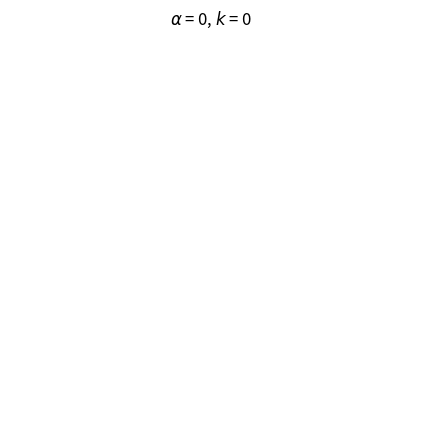

Here is the Python script that generated this plot:
'''
Animation of a Brownian particle in a 2D force-field, described by the Langevin
Equation:

dr/dt = F + xi

with

F = -k*r + alpha * curl(z,r)

The k term represents a harmonic potential
the alpha term represents a rotational, non-conservative force for the potential
xi is Gaussian white noise with strength sqrt(2*gamma*D), D is the diffusion constant
which is given by the Einstein-relation D = kB*T/gamma
'''


import numpy as np
import matplotlib.pyplot as plt
# import matplotlib as mpl
import matplotlib.animation as animation

gamma = 1.7e-8  # drag on particle in kg / s
kT = 4e-9  # energy in kg * um^2 / s^2
# kT = 4e-21  # energy in Joules at room temp
D = kT / gamma
dt = 1e-3  # time step

k = 0  # spring constant of harmonic potential
alpha = 0  # strength of rotational force
zhat = np.array([0, 0, 1])
nframes = int(2e3)


def update(p, r):
    '''
    Update r[p] to r[q] and move forward in time
    '''
    q = (p + 1)
    springForce = - k * r[p]
    rotationalForce = alpha * np.cross(zhat, np.append(r[p], 0))[:2]
    noise = np.sqrt(2 * gamma * D / dt) * np.random.randn(2)

    r[q] = r[p] + (springForce + rotationalForce + noise) * dt
    return r


# Initialize random data. Row is time point, columns are x and y
xmax = 1e-3
ymax = 1e-3
r = (np.random.rand(nframes, 2) - 0.5) * [xmax, ymax]

fig, ax = plt.subplots()
ax.set_title(r'$\alpha$ = {a}, $k$ = {k}'.format(a=alpha, k=k))
ax.set_xlim(-xmax, xmax)
ax.set_ylim(-ymax, ymax)
ax.set_aspect('equal')
fig.tight_layout()
plt.axis('off')
xx, yy = np.meshgrid(np.linspace(-xmax, xmax, 10), np.linspace(-ymax, ymax, 10))
fx = -k * xx - alpha * yy
fy = -k * yy + alpha * xx

ax.quiver(xx, yy, fx, fy, color='r', alpha=0.5)
line, = ax.plot([], [], 'k', alpha=0.9)


def init():
    line.set_data(r[0, 0], r[0, 1])
    return line,


def animate(i, r, line):
    '''
    Animate the simulation
    '''

    r = update(i, r)
    # line.set_data(r[i, 0], r[i, 1])
    if i < 200:
        line.set_data(r[:i, 0], r[:i, 1])
    else:
        line.set_data(r[i - 200:i - 1, 0], r[i - 200:i - 1, 1])

    return line,


anim = animation.FuncAnimation(fig, animate, frames=nframes-1, blit=True, fargs=(r, line), interval=5)

plt.show()

# save the animation
# anim.save(filename='spinOsc.mp4', fps=100)
